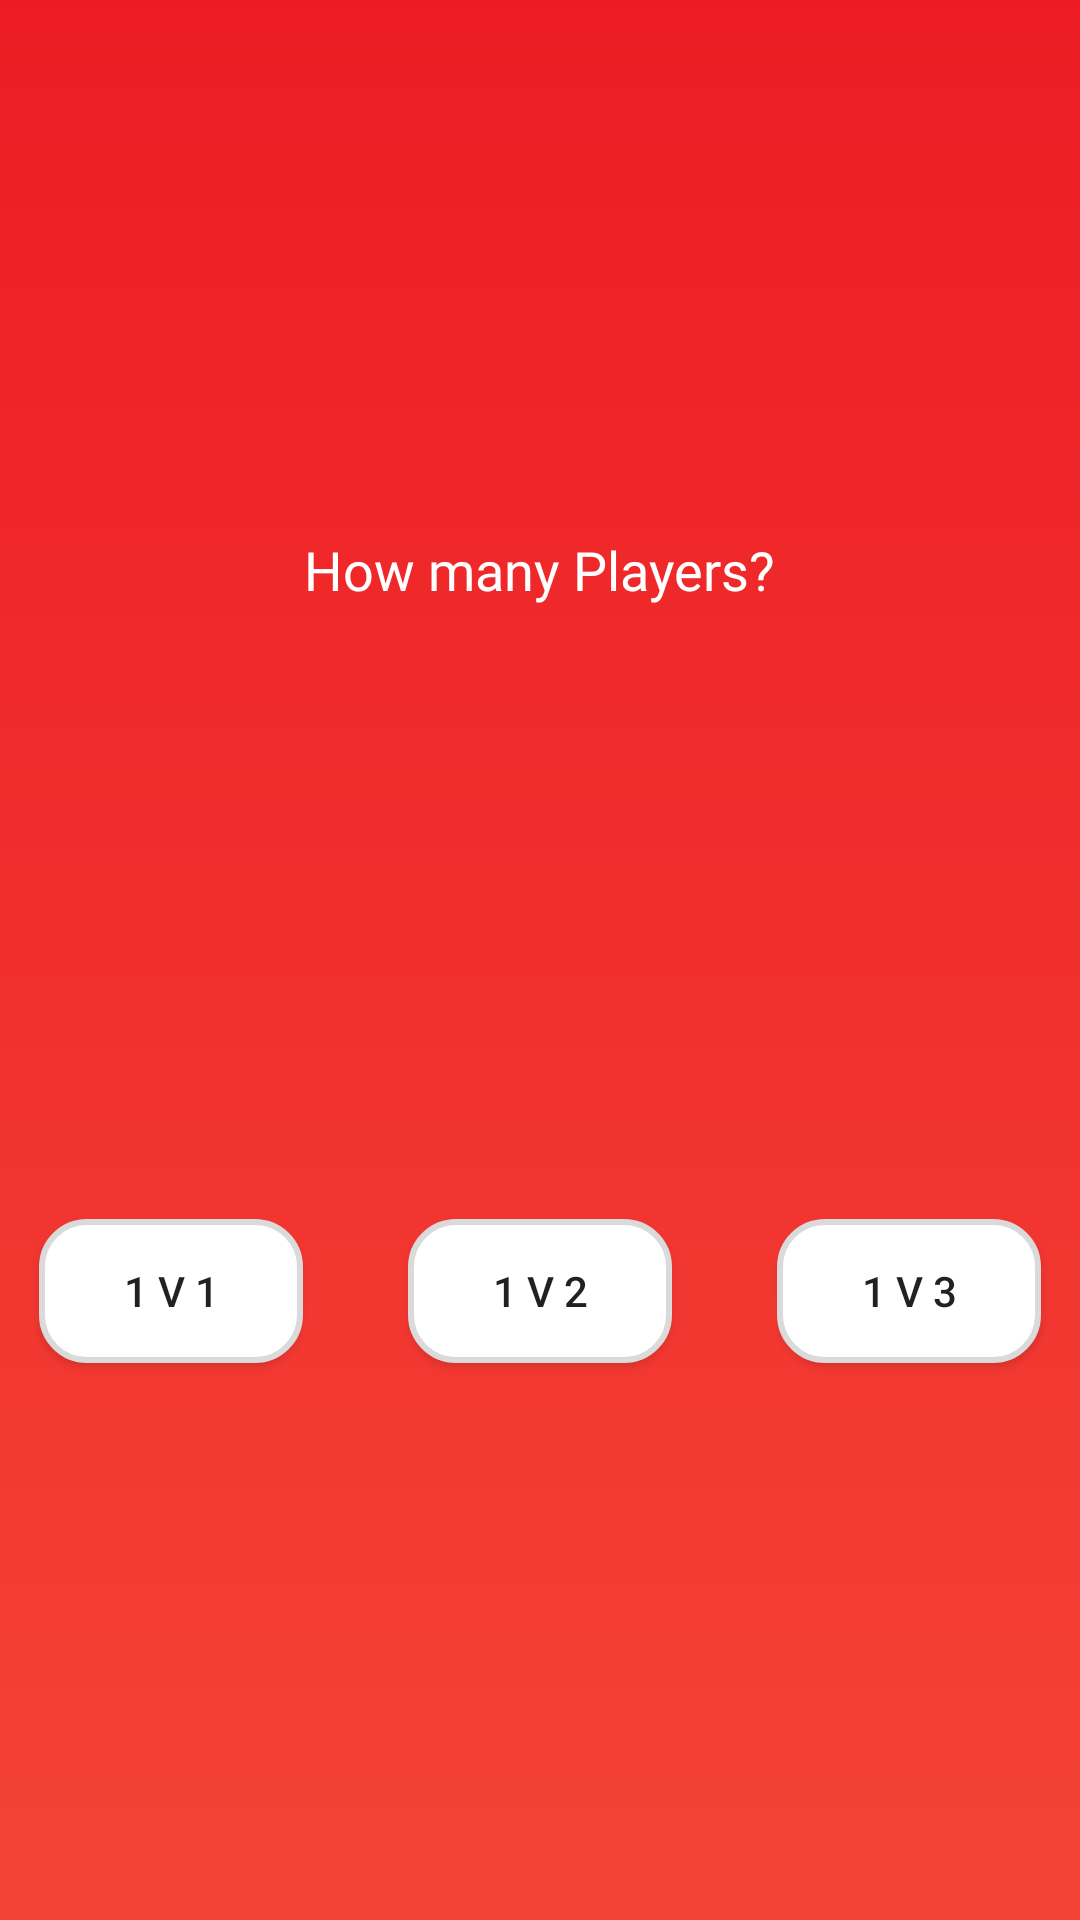

Here is an Android app screen rendered from its layout file. Give the layout XML and the strings, colors and styles it references.
<!-- AndroidManifest.xml: application theme Theme.AppCompat.Light.NoActionBar -->
<!-- res/layout/player_number_dialog.xml -->
<?xml version="1.0" encoding="utf-8"?>
<androidx.constraintlayout.widget.ConstraintLayout xmlns:android="http://schemas.android.com/apk/res/android"
    xmlns:app="http://schemas.android.com/apk/res-auto"
    xmlns:tools="http://schemas.android.com/tools"
    android:layout_width="match_parent"
    android:layout_height="wrap_content"
    android:layout_centerVertical="false"
    android:layout_gravity="center_vertical"
    android:layout_marginBottom="100dp"
    android:background="@drawable/gradient_background"
    android:orientation="vertical"
    android:padding="5dp">

    <TextView
        android:id="@+id/playerLabel"
        android:layout_width="wrap_content"
        android:layout_height="wrap_content"
        android:fontFamily="@font/nova_round"
        android:text="How many Players?"
        android:textColor="#FFFFFF"
        android:textSize="18sp"
        app:layout_constraintBottom_toTopOf="@+id/twoPlayerBtn"
        app:layout_constraintEnd_toEndOf="parent"
        app:layout_constraintStart_toStartOf="parent"
        app:layout_constraintTop_toTopOf="parent" />

    <Button
        android:id="@+id/onePlayerBtn"
        android:layout_width="wrap_content"
        android:layout_height="wrap_content"
        android:layout_marginStart="8dp"
        android:layout_marginTop="32dp"
        android:layout_marginBottom="8dp"
        android:background="@drawable/rounded_button"
        android:text="1 v 1"
        app:layout_constraintBottom_toBottomOf="parent"
        app:layout_constraintStart_toStartOf="parent"
        app:layout_constraintTop_toBottomOf="@+id/playerLabel" />

    <Button
        android:id="@+id/twoPlayerBtn"
        android:layout_width="wrap_content"
        android:layout_height="wrap_content"
        android:layout_marginTop="32dp"
        android:layout_marginBottom="8dp"
        android:background="@drawable/rounded_button"
        android:text="1 v 2"
        app:layout_constraintBottom_toBottomOf="parent"
        app:layout_constraintEnd_toStartOf="@+id/threePlayerBtn"
        app:layout_constraintStart_toEndOf="@+id/onePlayerBtn"
        app:layout_constraintTop_toBottomOf="@+id/playerLabel" />

    <Button
        android:id="@+id/threePlayerBtn"
        android:layout_width="wrap_content"
        android:layout_height="wrap_content"
        android:layout_marginTop="32dp"
        android:layout_marginEnd="8dp"
        android:layout_marginBottom="8dp"
        android:background="@drawable/rounded_button"
        android:text="1 v 3"
        app:layout_constraintBottom_toBottomOf="parent"
        app:layout_constraintEnd_toEndOf="parent"
        app:layout_constraintTop_toBottomOf="@+id/playerLabel" />

</androidx.constraintlayout.widget.ConstraintLayout>
<!-- resources referenced by this layout -->
<resources>
  <!-- drawable gradient_background (drawable) -->
  <?xml version="1.0" encoding="utf-8"?>
  <selector xmlns:android="http://schemas.android.com/apk/res/android">
      <item>
          <shape>
              <gradient android:angle="90"
                  android:endColor="@color/uno_red"
                  android:startColor="@color/light_red"
                  android:type="linear" />
          </shape>
      </item>
  </selector>
  <!-- drawable rounded_button (drawable) -->
  <?xml version="1.0" encoding="utf-8"?>
  <shape xmlns:android="http://schemas.android.com/apk/res/android" >
      <stroke android:width="2dp"
          android:color="@color/light_grey"/>
      <solid
          android:color="#ffffff"/>
      <corners
          android:bottomLeftRadius="15dp"
          android:bottomRightRadius="15dp"
          android:topLeftRadius="15dp"
          android:topRightRadius="15dp" />
  </shape>
  <color name="uno_red">#FFED1C24</color>
  <color name="light_red">#FFF44336</color>
  <color name="light_grey">#DADADA</color>
</resources>
